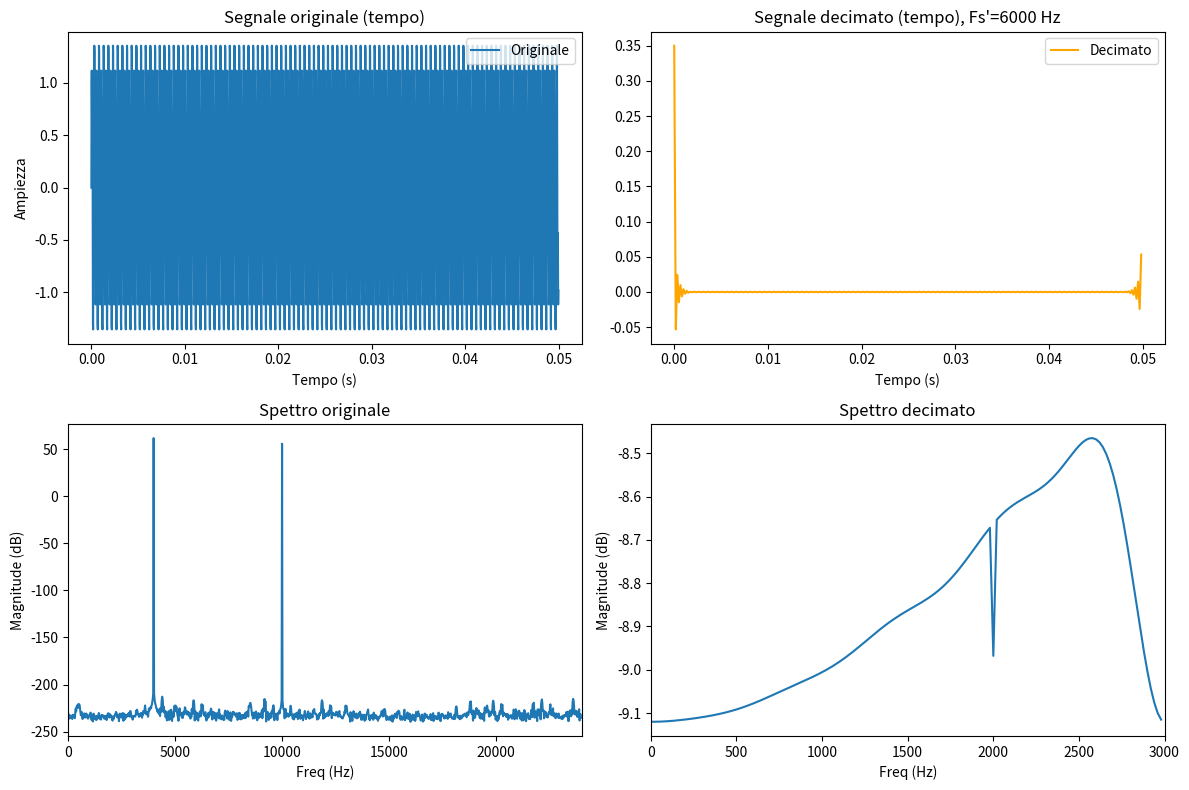

Generate this figure with matplotlib:
import numpy as np
import matplotlib.pyplot as plt
from scipy.signal import decimate
from scipy.fft import fft, fftfreq

# Parametri segnale
Fs = 48000            # Frequenza di campionamento originale in Hz
M = 8                 # Fattore di decimazione
Fs_dec = Fs // M      # Nuova frequenza di campionamento

# Durata e tempo
T = 0.05              # Durata segnale in secondi
t = np.arange(0, T, 1/Fs)

# Signal: componente utile a 4 kHz + componente problematicamente alta a 10 kHz
x = np.sin(2*np.pi*4000*t) + 0.5*np.sin(2*np.pi*10000*t)

# Decimazione con filtro anti-aliasing
y = decimate(x, M, ftype='fir', zero_phase=True)

# Tempo dopo decimazione
t_dec = np.arange(0, T, 1/Fs_dec)

# Funzione per calcolare e plot dello spettro
def plot_spectrum(signal, Fs, ax, title):
    N = len(signal)
    Xf = fft(signal)
    freqs = fftfreq(N, d=1/Fs)
    idx = np.argsort(freqs)
    ax.plot(freqs[idx], 20*np.log10(np.abs(Xf)[idx] + 1e-12))
    ax.set_xlim(0, Fs/2)
    ax.set_xlabel('Freq (Hz)')
    ax.set_ylabel('Magnitude (dB)')
    ax.set_title(title)

# Visualizza risultati
fig, axs = plt.subplots(2, 2, figsize=(12, 8))

# Dominio del tempo
axs[0, 0].plot(t, x, label='Originale')
axs[0, 0].set_title('Segnale originale (tempo)')
axs[0, 0].set_xlabel('Tempo (s)')
axs[0, 0].set_ylabel('Ampiezza')
axs[0, 0].legend()

axs[0, 1].plot(t_dec, y, label='Decimato', color='orange')
axs[0, 1].set_title(f'Segnale decimato (tempo), Fs\'={Fs_dec} Hz')
axs[0, 1].set_xlabel('Tempo (s)')
axs[0, 1].legend()

# Spettro
plot_spectrum(x, Fs, axs[1, 0], 'Spettro originale')
plot_spectrum(y, Fs_dec, axs[1, 1], 'Spettro decimato')

plt.tight_layout()
plt.show()
